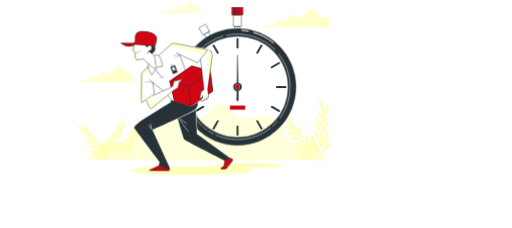
t = 0.00 s
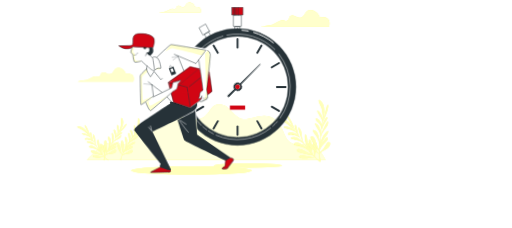
t = 0.25 s
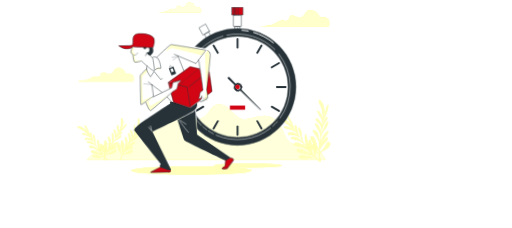
t = 0.75 s
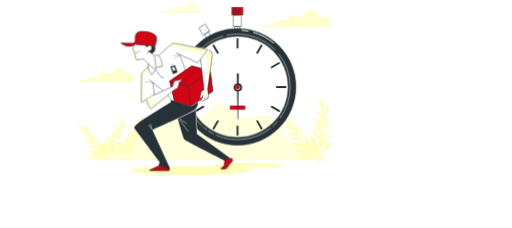
t = 1.00 s
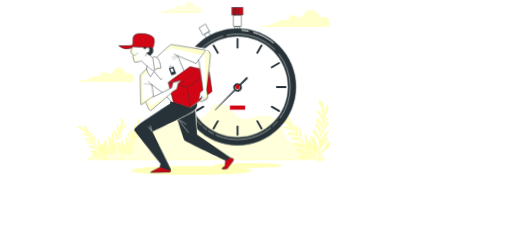
t = 1.25 s
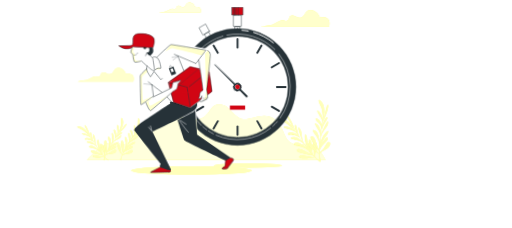
t = 1.75 s

The animated SVG that drew these frames (rendered in a browser with its animation timeline set to each time). Animation: 4 CSS @keyframes rules; one cycle of 2.00 s, repeats indefinitely.

<svg xmlns="http://www.w3.org/2000/svg"
     xmlns:xlink="http://www.w3.org/1999/xlink" viewBox="150 0 900 400"  >
    <defs>
        <clipPath id="clip-path" transform="translate(258.18 -94.61)">
            <path d="M244.27,198.85s6.08,50.15,6.08,52.38-5.57,3.34-5.57,6.12a25,25,0,0,1-1.39,6.68s-1.11,1.12-1.11,2,1.95.56,3.62-.27,2.22-3.9,2.22-3.9a49.53,49.53,0,0,0-.83,5.57l-1.11,1.11s-3.34,3.06-1.12,3.34,12.53-3.62,13.09-6.12-1.4-14.48-1.4-14.48,8.08-56.51,8.08-61.8a7.42,7.42,0,0,0-4.46-7"
                  style="fill:#fff;stroke:#263238;stroke-linecap:round;stroke-linejoin:round;stroke-width:0.8350869999999999px"/>
        </clipPath>
        <clipPath id="clip-path-2" transform="translate(258.18 -94.61)">
            <path d="M127.75,173.22s-3.67,8.66-2,10,2.66,2,2.66,2,1,11.65,2.66,13.65,12.32-1.33,12.32-1.33S165,219.17,165.7,215.17s-2-19-2-20.64-4.66-6-4.66-6"
                  style="fill:none;stroke:#263238;stroke-linecap:round;stroke-linejoin:round;stroke-width:0.8350869999999999px"/>
        </clipPath>
        <clipPath id="clip-path-3" transform="translate(258.18 -94.61)">
            <path d="M230.21,174.85l1.87.72,26.68,4.88s4.35,2.29,5.88,4.73.15,11.34.15,11.34L262,217.46,266.47,255l-7.8,5.85.3,3.71c.21.06-.05,4.95-11.62,7,0,0-2.4,1.2-3.1.67-1.77-1.33-.35-1.22-.35-1.22l-4.68,3a16.85,16.85,0,0,1-.74,7c-1.22,4-2.06,4.78-2.06,4.78L238.55,323l5.13,7.31,67,40.67H434.2V98.5H228.7v75.78Z"
                  style="fill:none"/>
        </clipPath>
        <clipPath id="clip-path-4" transform="translate(258.18 -94.61)">
            <path d="M152.37,211.7s-11.69,9.47-11.69,12-.84,49.55-.28,50.66S163,260.14,163,260.14l-2.23-20.32"
                  style="fill:none;stroke:#263238;stroke-linecap:round;stroke-linejoin:round;stroke-width:0.8350869999999999px"/>
        </clipPath>
        <clipPath id="clip-path-5" transform="translate(258.18 -94.61)">
            <path d="M170.62,192s22.95-21.81,25.73-21.81,48.71,9.18,52.05,9.74,8.91,1.67,8.91,1.67-9.74,12.25-13.08,16.42-5,6.68-5,6.68l-37.58-17.25"
                  style="fill:none;stroke:#263238;stroke-linecap:round;stroke-linejoin:round;stroke-width:0.8350869999999999px"/>
        </clipPath>
        <clipPath id="clip-path-6" transform="translate(258.18 -94.61)">
            <path d="M161.83,261.81l33.41-15.59,2.78-9.74L209.43,234s2.23-2.23,1.95,0-3.34,3.06-4.45,5.29-1.12,6.68-2.51,8.63-6.4,4.18-6.4,4.18-37.58,31.45-40.36,33.12-8.35-14.2-8.35-14.2"
                  style="fill:#fff;stroke:#263238;stroke-linecap:round;stroke-linejoin:round;stroke-width:0.8350869999999999px"/>
        </clipPath>
    </defs>
    <title>Delivery2</title>
    <style>
		@-webkit-keyframes dourani {
		0% {
		transform: rotate(0deg)
		}
		50% {
		transform: rotate(-3deg);
		}
		100% {
		transform: rotate(0deg);
		}
		}

		@-moz-keyframes dourani {
		0% {
		transform: rotate(0deg)
		}
		50% {
		transform: rotate(-3deg);
		}
		100% {
		transform: rotate(0deg);
		}
		}

		@keyframes dourani {
		0% {
		transform: rotate(0deg)
		}
		50% {
		transform: rotate(-3deg);
		}
		100% {
		transform: rotate(0deg);
		}
		}




		@-webkit-keyframes timing {
		0% {
		transform: rotate(0deg)
		}
		100% {
		transform: rotate(360deg);
		}
		}


		@-moz-keyframes timing {
		0% {
		transform: rotate(0deg)
		}
		100% {
		transform: rotate(360deg);
		}
		}


		@keyframes timing {
		0% {
		transform: rotate(0deg)
		}
		100% {
		transform: rotate(360deg);
		}
		}
		
		#Character {
		-webkit-animation : dourani 1s infinite linear;
		-moz-animation: dourani 1s infinite linear;
		animation: dourani 1s infinite linear;
		}
		
		#clock-indicator {
		-webkit-animation : dourani 1s infinite linear;
		-moz-animation: dourani 1s infinite linear;
		animation: timing 2s infinite linear;
		}
	</style>
    <g style="isolation:isolate" >
        <g id="Background_simple">
            <path d="M44.9,375.51H464.2s-10.12-20.23-23.27-26.81-20.23,6.58-36.42-2.53-12.64-30.34-30.85-43-37.43,1.52-54.12.51-21.75-23.27-40-25.8-17.71,18.53-34.4,24.79-28.2-3.93-39.95-3.54-9.61,7.58-20.74,12.64-13.15,2.53-34.39,4.55-26.3,23.77-33.89,29.84-17.7-3.54-33.38,0S44.9,375.51,44.9,375.51Z"
                  transform="translate(258.18 -94.61)" style="fill:#ffff54"/>
            <g style="opacity:0.8">
                <path d="M44.9,375.51H464.2s-10.12-20.23-23.27-26.81-20.23,6.58-36.42-2.53-12.64-30.34-30.85-43-37.43,1.52-54.12.51-21.75-23.27-40-25.8-17.71,18.53-34.4,24.79-28.2-3.93-39.95-3.54-9.61,7.58-20.74,12.64-13.15,2.53-34.39,4.55-26.3,23.77-33.89,29.84-17.7-3.54-33.38,0S44.9,375.51,44.9,375.51Z"
                      transform="translate(258.18 -94.61)" style="fill:#fff"/>
            </g>
        </g>
        <g id="Plants">
            <path d="M396.21,298.57c.79,4.19,10.28,17.84,13.78,25.52-.81-1-1.75-2.18-2.68-3.27-.73-1.27-1.38-2.69-2.11-3.78-1.13-1.69-2.32-3.34-3.61-4.91a40.75,40.75,0,0,0-6.74-6.71,19.14,19.14,0,0,0-10.12-4.21c-1-.07-6.71-.5-5.38,1.8a2.66,2.66,0,0,0,.95.84c3.51,2.15,7.39,3.3,11.09,5,5.54,2.59,12.86,9.49,15.91,12.49l1.55,2.05c-5.45-5.08-14.35-8-17.4-6.57-3.77,1.72,4.34,3.48,11.22,5.26a19.48,19.48,0,0,1,8.34,4.19c1.32,1.78,2.81,3.78,4.3,5.83.18.32.36.62.54.92a21,21,0,0,0-3.56-3.28c-3.52-2.41-13.21-3.87-14.23-.61s5.85,1.77,11.76,2.71a15.86,15.86,0,0,1,8.42,4.47l.39.42c.67,1,1.31,1.87,1.91,2.75,1.41,2.06,2.75,4,4,5.87a33.65,33.65,0,0,0-7-6.83c-5.16-3.54-12.05-4.29-14.56-2.39s9.07,3.62,14.76,5.62a20.57,20.57,0,0,1,8.44,6c1.87,2.65,3.72,5.23,5.71,7.93a78.07,78.07,0,0,0-10.15-7.61c-5.83-3.82-11.87-3.3-13.48-1s3.32,2.45,12.49,4.42a28.27,28.27,0,0,1,13,6.6l2.63,3.5c1,1.37,2.25,2.77,3.52,4.15-1.55-.7-3.84-1.7-6.38-2.79a59.53,59.53,0,0,1-8.21-4.14c-3-1.88-7.08-3.87-10.67-2.27a2,2,0,0,0-1.18,2.78,3.81,3.81,0,0,0,1.77,1.64c4,2.19,8.93,2.77,13.3,3.74a93.41,93.41,0,0,0,12.17,1.89c1.19,1.25,2.43,2.48,3.66,3.64l-1.84.34c-2.17.41-12.75-2.52-18-3.17s-9.5,2.8-3.8,4.8,19.89-.86,19.89-.86l4.1-.77c4.87,4.59,9.38,8.1,9.38,8.1l1.9-1.28s-3.93-1.08-10.53-7.32a17.18,17.18,0,0,1-.06-3.72c.42-7,6.19-14.9,1.76-21.67-1.07-1.64-3.38-2.54-4.66-.74-.92,1.3-.87,3.49-.58,5,1,4.95,2.55,9.34,2.17,14.5,0,.23,0,3.69.24,5.57-.9-.89-1.83-1.86-2.81-2.93a39.09,39.09,0,0,1-1.94-6c-1.27-5.45,0-11.23-.91-16.78-.29-1.7-2.94-5.73-4.24-2.23-.57,1.55.16,4.49.26,6.14.3,4.67.76,9.55,2.6,13.91l-.79-1a86.33,86.33,0,0,1-3.68-13.37c-1.41-7.51-1.17-13.9-3.59-15.9s-2.29,6.36,0,15.15a37.49,37.49,0,0,0,5.05,11.26c-2.58-3.3-5.15-6.69-7.6-10a27.94,27.94,0,0,1-4.15-11.92c-.43-6.67-.83-12.12-3.91-15.43s-3.22-.83-.79,6.7c1.67,5.16,3.67,12.1,6,16.77-1.91-2.59-3.7-5.05-5.31-7.28-1.07-2.31-3.67-8.28-4.48-13.44-1-6.56-2.28-10-4-8.26-1.19,1.22,1,9.18,4.19,15.66-1.35-1.91-2.36-3.38-3-4.25q-.4-.6-.9-1.26a129.61,129.61,0,0,0-5.65-15.54C400.81,300.17,395.36,294,396.21,298.57Z"
                  transform="translate(258.18 -94.61)" style="fill:#ffff54"/>
            <g style="opacity:0.6000000000000001">
                <path d="M396.21,298.57c.79,4.19,10.28,17.84,13.78,25.52-.81-1-1.75-2.18-2.68-3.27-.73-1.27-1.38-2.69-2.11-3.78-1.13-1.69-2.32-3.34-3.61-4.91a40.75,40.75,0,0,0-6.74-6.71,19.14,19.14,0,0,0-10.12-4.21c-1-.07-6.71-.5-5.38,1.8a2.66,2.66,0,0,0,.95.84c3.51,2.15,7.39,3.3,11.09,5,5.54,2.59,12.86,9.49,15.91,12.49l1.55,2.05c-5.45-5.08-14.35-8-17.4-6.57-3.77,1.72,4.34,3.48,11.22,5.26a19.48,19.48,0,0,1,8.34,4.19c1.32,1.78,2.81,3.78,4.3,5.83.18.32.36.62.54.92a21,21,0,0,0-3.56-3.28c-3.52-2.41-13.21-3.87-14.23-.61s5.85,1.77,11.76,2.71a15.86,15.86,0,0,1,8.42,4.47l.39.42c.67,1,1.31,1.87,1.91,2.75,1.41,2.06,2.75,4,4,5.87a33.65,33.65,0,0,0-7-6.83c-5.16-3.54-12.05-4.29-14.56-2.39s9.07,3.62,14.76,5.62a20.57,20.57,0,0,1,8.44,6c1.87,2.65,3.72,5.23,5.71,7.93a78.07,78.07,0,0,0-10.15-7.61c-5.83-3.82-11.87-3.3-13.48-1s3.32,2.45,12.49,4.42a28.27,28.27,0,0,1,13,6.6l2.63,3.5c1,1.37,2.25,2.77,3.52,4.15-1.55-.7-3.84-1.7-6.38-2.79a59.53,59.53,0,0,1-8.21-4.14c-3-1.88-7.08-3.87-10.67-2.27a2,2,0,0,0-1.18,2.78,3.81,3.81,0,0,0,1.77,1.64c4,2.19,8.93,2.77,13.3,3.74a93.41,93.41,0,0,0,12.17,1.89c1.19,1.25,2.43,2.48,3.66,3.64l-1.84.34c-2.17.41-12.75-2.52-18-3.17s-9.5,2.8-3.8,4.8,19.89-.86,19.89-.86l4.1-.77c4.87,4.59,9.38,8.1,9.38,8.1l1.9-1.28s-3.93-1.08-10.53-7.32a17.18,17.18,0,0,1-.06-3.72c.42-7,6.19-14.9,1.76-21.67-1.07-1.64-3.38-2.54-4.66-.74-.92,1.3-.87,3.49-.58,5,1,4.95,2.55,9.34,2.17,14.5,0,.23,0,3.69.24,5.57-.9-.89-1.83-1.86-2.81-2.93a39.09,39.09,0,0,1-1.94-6c-1.27-5.45,0-11.23-.91-16.78-.29-1.7-2.94-5.73-4.24-2.23-.57,1.55.16,4.49.26,6.14.3,4.67.76,9.55,2.6,13.91l-.79-1a86.33,86.33,0,0,1-3.68-13.37c-1.41-7.51-1.17-13.9-3.59-15.9s-2.29,6.36,0,15.15a37.49,37.49,0,0,0,5.05,11.26c-2.58-3.3-5.15-6.69-7.6-10a27.94,27.94,0,0,1-4.15-11.92c-.43-6.67-.83-12.12-3.91-15.43s-3.22-.83-.79,6.7c1.67,5.16,3.67,12.1,6,16.77-1.91-2.59-3.7-5.05-5.31-7.28-1.07-2.31-3.67-8.28-4.48-13.44-1-6.56-2.28-10-4-8.26-1.19,1.22,1,9.18,4.19,15.66-1.35-1.91-2.36-3.38-3-4.25q-.4-.6-.9-1.26a129.61,129.61,0,0,0-5.65-15.54C400.81,300.17,395.36,294,396.21,298.57Z"
                      transform="translate(258.18 -94.61)" style="fill:#fff"/>
            </g>
            <path d="M467.09,279.08c-2.32,3.57-4.86,20-7.62,28,.14-1.32.24-2.78.31-4.21.35-1.42.86-2.89,1.09-4.2.34-2,.61-4,.77-6a40.35,40.35,0,0,0-.26-9.51,19.19,19.19,0,0,0-4.43-10c-.63-.71-4.51-5-5.13-2.41a2.58,2.58,0,0,0,.11,1.26c1.05,4,3.07,7.49,4.56,11.3,2.22,5.7,2.76,15.74,2.9,20-.08.69-.18,1.56-.29,2.55-.44-7.43-4.9-15.67-8.07-16.76-3.92-1.34.74,5.52,4.5,11.55a19.55,19.55,0,0,1,3.15,8.78c-.27,2.21-.58,4.68-.91,7.19-.09.36-.17.7-.24,1.05a21.31,21.31,0,0,0-.32-4.84c-.89-4.17-6.9-11.91-9.89-10.25s3,5.32,6.65,10.07a15.8,15.8,0,0,1,3,9.05c0,.19,0,.38,0,.57-.17,1.15-.34,2.26-.51,3.31-.4,2.46-.76,4.78-1.11,7a34,34,0,0,0-.34-9.76c-1.31-6.12-5.78-11.42-8.91-11.77s4.07,8.87,6.82,14.25a20.43,20.43,0,0,1,2,10.14c-.47,3.2-.91,6.35-1.33,9.68a79.48,79.48,0,0,0-2.1-12.52c-1.59-6.78-6.33-10.58-9.11-10s.72,4.06,6,11.81a28.27,28.27,0,0,1,4.84,13.72c-.17,1.4-.34,2.84-.51,4.34-.19,1.71-.29,3.56-.31,5.44-.65-1.58-1.61-3.89-2.7-6.42a59.94,59.94,0,0,1-3.09-8.66c-.9-3.45-2.46-7.69-6.16-9a2,2,0,0,0-2.77,1.2,3.84,3.84,0,0,0,.14,2.41c1.36,4.32,4.56,8.16,7.05,11.88a94.83,94.83,0,0,0,7.52,9.76c0,1.73.05,3.47.14,5.16l-1.57-1c-1.86-1.2-7.49-10.62-10.84-14.7s-8.81-4.53-6.07.85,15,13.09,15,13.09l3.5,2.28c.37,6.68,1.21,12.33,1.21,12.33l2.26.38s-2.1-3.49-2.58-12.55a16.82,16.82,0,0,1,2.53-2.74c5.12-4.78,14.75-6.52,16.21-14.49.35-1.92-.69-4.16-2.87-3.74-1.56.3-3,1.93-3.84,3.2-2.71,4.25-4.6,8.52-8.42,12-.17.16-2.54,2.68-3.67,4.2,0-1.26-.05-2.61,0-4.06a39.82,39.82,0,0,1,2.74-5.7c2.84-4.82,7.75-8.12,10.91-12.78,1-1.43,1.82-6.17-1.53-4.53-1.49.73-3,3.36-4,4.62-3,3.59-6,7.45-7.72,11.87,0-.42.08-.84.11-1.26a87,87,0,0,1,6.56-12.22c4.16-6.41,8.73-10.88,8.36-14s-6,3-10.47,11a37.53,37.53,0,0,0-4.1,11.64c.41-4.18.88-8.4,1.36-12.46a27.71,27.71,0,0,1,5.22-11.49c4.28-5.13,7.75-9.35,7.8-13.87s-1.76-2.83-5.19,4.3c-2.35,4.89-5.68,11.3-7.24,16.27.41-3.19.81-6.21,1.19-8.93.81-2.41,3-8.53,6-12.82,3.78-5.46,5.24-8.83,2.79-8.74-1.7.06-5.64,7.3-7.76,14.22.34-2.31.62-4.07.8-5.11q.12-.7.21-1.53A131.23,131.23,0,0,0,466,292.53C469.32,283.4,469.61,275.2,467.09,279.08Z"
                  transform="translate(258.18 -94.61)" style="fill:#ffff54"/>
            <g style="opacity:0.6000000000000001">
                <path d="M467.09,279.08c-2.32,3.57-4.86,20-7.62,28,.14-1.32.24-2.78.31-4.21.35-1.42.86-2.89,1.09-4.2.34-2,.61-4,.77-6a40.35,40.35,0,0,0-.26-9.51,19.19,19.19,0,0,0-4.43-10c-.63-.71-4.51-5-5.13-2.41a2.58,2.58,0,0,0,.11,1.26c1.05,4,3.07,7.49,4.56,11.3,2.22,5.7,2.76,15.74,2.9,20-.08.69-.18,1.56-.29,2.55-.44-7.43-4.9-15.67-8.07-16.76-3.92-1.34.74,5.52,4.5,11.55a19.55,19.55,0,0,1,3.15,8.78c-.27,2.21-.58,4.68-.91,7.19-.09.36-.17.7-.24,1.05a21.31,21.31,0,0,0-.32-4.84c-.89-4.17-6.9-11.91-9.89-10.25s3,5.32,6.65,10.07a15.8,15.8,0,0,1,3,9.05c0,.19,0,.38,0,.57-.17,1.15-.34,2.26-.51,3.31-.4,2.46-.76,4.78-1.11,7a34,34,0,0,0-.34-9.76c-1.31-6.12-5.78-11.42-8.91-11.77s4.07,8.87,6.82,14.25a20.43,20.43,0,0,1,2,10.14c-.47,3.2-.91,6.35-1.33,9.68a79.48,79.48,0,0,0-2.1-12.52c-1.59-6.78-6.33-10.58-9.11-10s.72,4.06,6,11.81a28.27,28.27,0,0,1,4.84,13.72c-.17,1.4-.34,2.84-.51,4.34-.19,1.71-.29,3.56-.31,5.44-.65-1.58-1.61-3.89-2.7-6.42a59.94,59.94,0,0,1-3.09-8.66c-.9-3.45-2.46-7.69-6.16-9a2,2,0,0,0-2.77,1.2,3.84,3.84,0,0,0,.14,2.41c1.36,4.32,4.56,8.16,7.05,11.88a94.83,94.83,0,0,0,7.52,9.76c0,1.73.05,3.47.14,5.16l-1.57-1c-1.86-1.2-7.49-10.62-10.84-14.7s-8.81-4.53-6.07.85,15,13.09,15,13.09l3.5,2.28c.37,6.68,1.21,12.33,1.21,12.33l2.26.38s-2.1-3.49-2.58-12.55a16.82,16.82,0,0,1,2.53-2.74c5.12-4.78,14.75-6.52,16.21-14.49.35-1.92-.69-4.16-2.87-3.74-1.56.3-3,1.93-3.84,3.2-2.71,4.25-4.6,8.52-8.42,12-.17.16-2.54,2.68-3.67,4.2,0-1.26-.05-2.61,0-4.06a39.82,39.82,0,0,1,2.74-5.7c2.84-4.82,7.75-8.12,10.91-12.78,1-1.43,1.82-6.17-1.53-4.53-1.49.73-3,3.36-4,4.62-3,3.59-6,7.45-7.72,11.87,0-.42.08-.84.11-1.26a87,87,0,0,1,6.56-12.22c4.16-6.41,8.73-10.88,8.36-14s-6,3-10.47,11a37.53,37.53,0,0,0-4.1,11.64c.41-4.18.88-8.4,1.36-12.46a27.71,27.71,0,0,1,5.22-11.49c4.28-5.13,7.75-9.35,7.8-13.87s-1.76-2.83-5.19,4.3c-2.35,4.89-5.68,11.3-7.24,16.27.41-3.19.81-6.21,1.19-8.93.81-2.41,3-8.53,6-12.82,3.78-5.46,5.24-8.83,2.79-8.74-1.7.06-5.64,7.3-7.76,14.22.34-2.31.62-4.07.8-5.11q.12-.7.21-1.53A131.23,131.23,0,0,0,466,292.53C469.32,283.4,469.61,275.2,467.09,279.08Z"
                      transform="translate(258.18 -94.61)" style="fill:#fff"/>
            </g>
            <path d="M40.58,315c.47,3.14,7.16,13.61,9.54,19.43-.57-.81-1.23-1.67-1.9-2.51-.51-1-.95-2.05-1.47-2.89-.79-1.29-1.63-2.55-2.54-3.76a30.28,30.28,0,0,0-4.85-5.2,14.27,14.27,0,0,0-7.42-3.43c-.71-.08-5-.57-4.07,1.18a1.8,1.8,0,0,0,.69.65c2.56,1.71,5.41,2.68,8.13,4.09C40.75,324.6,46,330,48.2,332.29l1.09,1.57c-3.91-3.95-10.47-6.36-12.79-5.41-2.86,1.18,3.14,2.73,8.22,4.26a14.39,14.39,0,0,1,6.1,3.36c.94,1.36,2,2.91,3,4.48.12.24.25.47.38.7a15.42,15.42,0,0,0-2.56-2.55c-2.56-1.9-9.75-3.27-10.61-.87s4.32,1.49,8.7,2.36a11.88,11.88,0,0,1,6.16,3.58c.09.12.18.22.28.33.47.72.92,1.43,1.34,2.1,1,1.58,1.93,3.06,2.86,4.49a25.87,25.87,0,0,0-5-5.29c-3.75-2.79-8.88-3.55-10.8-2.2s6.66,3,10.85,4.62a15.35,15.35,0,0,1,6.13,4.69c1.31,2,2.62,4,4,6.08a58.3,58.3,0,0,0-7.36-6c-4.24-3-8.76-2.81-10-1.11s2.41,1.93,9.19,3.66a21.1,21.1,0,0,1,9.49,5.3c.59.87,1.21,1.76,1.86,2.69a40.41,40.41,0,0,0,2.5,3.19c-1.14-.56-2.81-1.38-4.68-2.26a45,45,0,0,1-6-3.33c-2.21-1.49-5.17-3.09-7.9-2a1.47,1.47,0,0,0-1,2A2.91,2.91,0,0,0,53,362.08c2.9,1.75,6.58,2.32,9.82,3.17a69.88,69.88,0,0,0,9,1.76c.86,1,1.75,1.92,2.63,2.82l-1.38.21c-1.64.24-9.44-2.25-13.33-2.9s-7.17,1.82-3,3.48,14.86-.07,14.86-.07l3.09-.45c3.5,3.56,6.76,6.31,6.76,6.31l1.45-.9s-2.89-.92-7.64-5.76a12.82,12.82,0,0,1,.07-2.78c.51-5.21,5-10.94,1.93-16.12-.75-1.25-2.44-2-3.46-.68a5.29,5.29,0,0,0-.57,3.69c.58,3.72,1.63,7,1.21,10.87,0,.18-.1,2.76,0,4.16-.64-.68-1.31-1.43-2-2.26a30.16,30.16,0,0,1-1.28-4.55c-.78-4.1.34-8.38-.19-12.54-.17-1.28-2-4.36-3.1-1.79-.47,1.14,0,3.36,0,4.59a31.86,31.86,0,0,0,1.54,10.45c-.19-.25-.38-.5-.56-.76A64.67,64.67,0,0,1,66.53,352c-.83-5.64-.47-10.4-2.22-12s-1.89,4.69-.46,11.3a28.28,28.28,0,0,0,3.45,8.56c-1.83-2.55-3.65-5.14-5.38-7.66a20.71,20.71,0,0,1-2.75-9c-.13-5-.28-9.06-2.48-11.62s-2.38-.72-.78,5c1.1,3.9,2.39,9.13,4,12.69-1.34-2-2.61-3.88-3.74-5.59a42,42,0,0,1-3-10.16c-.57-4.92-1.41-7.53-2.75-6.27-.92.87.45,6.87,2.68,11.8-1-1.47-1.67-2.59-2.08-3.26q-.28-.45-.63-1A99.08,99.08,0,0,0,46.63,323C44,316.27,40.08,311.53,40.58,315Z"
                  transform="translate(258.18 -94.61)" style="fill:#ffff54"/>
            <path d="M40.58,315c.47,3.14,7.16,13.61,9.54,19.43-.57-.81-1.23-1.67-1.9-2.51-.51-1-.95-2.05-1.47-2.89-.79-1.29-1.63-2.55-2.54-3.76a30.28,30.28,0,0,0-4.85-5.2,14.27,14.27,0,0,0-7.42-3.43c-.71-.08-5-.57-4.07,1.18a1.8,1.8,0,0,0,.69.65c2.56,1.71,5.41,2.68,8.13,4.09C40.75,324.6,46,330,48.2,332.29l1.09,1.57c-3.91-3.95-10.47-6.36-12.79-5.41-2.86,1.18,3.14,2.73,8.22,4.26a14.39,14.39,0,0,1,6.1,3.36c.94,1.36,2,2.91,3,4.48.12.24.25.47.38.7a15.42,15.42,0,0,0-2.56-2.55c-2.56-1.9-9.75-3.27-10.61-.87s4.32,1.49,8.7,2.36a11.88,11.88,0,0,1,6.16,3.58c.09.12.18.22.28.33.47.72.92,1.43,1.34,2.1,1,1.58,1.93,3.06,2.86,4.49a25.87,25.87,0,0,0-5-5.29c-3.75-2.79-8.88-3.55-10.8-2.2s6.66,3,10.85,4.62a15.35,15.35,0,0,1,6.13,4.69c1.31,2,2.62,4,4,6.08a58.3,58.3,0,0,0-7.36-6c-4.24-3-8.76-2.81-10-1.11s2.41,1.93,9.19,3.66a21.1,21.1,0,0,1,9.49,5.3c.59.87,1.21,1.76,1.86,2.69a40.41,40.41,0,0,0,2.5,3.19c-1.14-.56-2.81-1.38-4.68-2.26a45,45,0,0,1-6-3.33c-2.21-1.49-5.17-3.09-7.9-2a1.47,1.47,0,0,0-1,2A2.91,2.91,0,0,0,53,362.08c2.9,1.75,6.58,2.32,9.82,3.17a69.88,69.88,0,0,0,9,1.76c.86,1,1.75,1.92,2.63,2.82l-1.38.21c-1.64.24-9.44-2.25-13.33-2.9s-7.17,1.82-3,3.48,14.86-.07,14.86-.07l3.09-.45c3.5,3.56,6.76,6.31,6.76,6.31l1.45-.9s-2.89-.92-7.64-5.76a12.82,12.82,0,0,1,.07-2.78c.51-5.21,5-10.94,1.93-16.12-.75-1.25-2.44-2-3.46-.68a5.29,5.29,0,0,0-.57,3.69c.58,3.72,1.63,7,1.21,10.87,0,.18-.1,2.76,0,4.16-.64-.68-1.31-1.43-2-2.26a30.16,30.16,0,0,1-1.28-4.55c-.78-4.1.34-8.38-.19-12.54-.17-1.28-2-4.36-3.1-1.79-.47,1.14,0,3.36,0,4.59a31.86,31.86,0,0,0,1.54,10.45c-.19-.25-.38-.5-.56-.76A64.67,64.67,0,0,1,66.53,352c-.83-5.64-.47-10.4-2.22-12s-1.89,4.69-.46,11.3a28.28,28.28,0,0,0,3.45,8.56c-1.83-2.55-3.65-5.14-5.38-7.66a20.71,20.71,0,0,1-2.75-9c-.13-5-.28-9.06-2.48-11.62s-2.38-.72-.78,5c1.1,3.9,2.39,9.13,4,12.69-1.34-2-2.61-3.88-3.74-5.59a42,42,0,0,1-3-10.16c-.57-4.92-1.41-7.53-2.75-6.27-.92.87.45,6.87,2.68,11.8-1-1.47-1.67-2.59-2.08-3.26q-.28-.45-.63-1A99.08,99.08,0,0,0,46.63,323C44,316.27,40.08,311.53,40.58,315Z"
                  transform="translate(258.18 -94.61)" style="fill:#fff;opacity:0.6000000000000001"/>
            <path d="M113,312.52c-2.67,1.72-9.44,12.13-13.76,16.71.5-.86,1-1.82,1.5-2.77.67-.87,1.47-1.71,2-2.53.85-1.26,1.65-2.55,2.38-3.88a30.33,30.33,0,0,0,2.73-6.55,14.16,14.16,0,0,0,.06-8.18c-.21-.68-1.54-4.79-2.75-3.21a1.83,1.83,0,0,0-.31.89c-.51,3-.21,6-.37,9.09-.23,4.56-2.94,11.56-4.16,14.52-.26.44-.59,1-1,1.64,2-5.19,1.47-12.16-.35-13.88-2.26-2.12-1.19,4-.48,9.24a14.6,14.6,0,0,1-.55,6.95c-.86,1.41-1.83,3-2.82,4.61l-.49.64A15.4,15.4,0,0,0,96,332.42c.67-3.11-1-10.22-3.59-10s.43,4.54,1.44,8.89a11.76,11.76,0,0,1-.72,7.09l-.18.39c-.47.73-.92,1.43-1.36,2.09-1,1.56-2,3-2.92,4.45a25.38,25.38,0,0,0,2.76-6.74c1-4.57-.43-9.55-2.45-10.75s0,7.29.27,11.79a15.31,15.31,0,0,1-1.75,7.52c-1.3,2-2.56,4-3.87,6.18A58.79,58.79,0,0,0,86,344.15c1-5.1-1.06-9.14-3.14-9.59s-.76,3,.46,9.88a21.09,21.09,0,0,1-.91,10.83c-.55.9-1.1,1.83-1.68,2.8s-1.28,2.33-1.88,3.61c0-1.28.1-3.14.13-5.2a46.08,46.08,0,0,1,.55-6.85c.45-2.62.69-6-1.43-8a1.46,1.46,0,0,0-2.25,0,2.81,2.81,0,0,0-.64,1.68c-.4,3.37.6,7,1.15,10.26a71.4,71.4,0,0,0,2.13,9c-.53,1.17-1,2.38-1.49,3.55l-.76-1.17c-.89-1.39-1.84-9.53-2.86-13.34s-4.62-5.78-4.4-1.28,6.2,13.52,6.2,13.52l1.69,2.62c-1.8,4.65-3,8.76-3,8.76l1.41.95s-.35-3,2.1-9.33A12.23,12.23,0,0,1,80,365.66c5-1.68,12,.08,15.48-4.89.83-1.2.81-3-.8-3.43a5.25,5.25,0,0,0-3.6,1c-3.15,2.06-5.74,4.39-9.41,5.58-.17.06-2.55,1.05-3.79,1.73.36-.86.77-1.79,1.24-2.76a28.21,28.21,0,0,1,3.61-3c3.41-2.41,7.77-3.15,11.35-5.36,1.09-.67,3.13-3.64.35-3.55-1.24,0-3.07,1.37-4.17,1.91a31.87,31.87,0,0,0-8.89,5.71c.15-.27.3-.55.46-.82A64.82,64.82,0,0,1,90,351.42c4.8-3.08,9.28-4.72,10-7s-5,.21-10.48,4.25a28,28,0,0,0-6.37,6.67c1.56-2.72,3.18-5.45,4.75-8.06A20.72,20.72,0,0,1,95,341.09c4.5-2.18,8.15-4,9.57-7s-.33-2.46-4.85,1.34c-3.1,2.61-7.33,5.94-9.92,8.85,1.26-2,2.46-4,3.55-5.71a41.83,41.83,0,0,1,8-6.89c4.25-2.55,6.28-4.4,4.58-5.09-1.18-.48-6.08,3.24-9.65,7.3l2.11-3.23c.2-.3.41-.63.62-1a98.51,98.51,0,0,0,9.15-8.29C113.21,316.14,115.92,310.65,113,312.52Z"
                  transform="translate(258.18 -94.61)" style="fill:#ffff54"/>
            <path d="M113,312.52c-2.67,1.72-9.44,12.13-13.76,16.71.5-.86,1-1.82,1.5-2.77.67-.87,1.47-1.71,2-2.53.85-1.26,1.65-2.55,2.38-3.88a30.33,30.33,0,0,0,2.73-6.55,14.16,14.16,0,0,0,.06-8.18c-.21-.68-1.54-4.79-2.75-3.21a1.83,1.83,0,0,0-.31.89c-.51,3-.21,6-.37,9.09-.23,4.56-2.94,11.56-4.16,14.52-.26.44-.59,1-1,1.64,2-5.19,1.47-12.16-.35-13.88-2.26-2.12-1.19,4-.48,9.24a14.6,14.6,0,0,1-.55,6.95c-.86,1.41-1.83,3-2.82,4.61l-.49.64A15.4,15.4,0,0,0,96,332.42c.67-3.11-1-10.22-3.59-10s.43,4.54,1.44,8.89a11.76,11.76,0,0,1-.72,7.09l-.18.39c-.47.73-.92,1.43-1.36,2.09-1,1.56-2,3-2.92,4.45a25.38,25.38,0,0,0,2.76-6.74c1-4.57-.43-9.55-2.45-10.75s0,7.29.27,11.79a15.31,15.31,0,0,1-1.75,7.52c-1.3,2-2.56,4-3.87,6.18A58.79,58.79,0,0,0,86,344.15c1-5.1-1.06-9.14-3.14-9.59s-.76,3,.46,9.88a21.09,21.09,0,0,1-.91,10.83c-.55.9-1.1,1.83-1.68,2.8s-1.28,2.33-1.88,3.61c0-1.28.1-3.14.13-5.2a46.08,46.08,0,0,1,.55-6.85c.45-2.62.69-6-1.43-8a1.46,1.46,0,0,0-2.25,0,2.81,2.81,0,0,0-.64,1.68c-.4,3.37.6,7,1.15,10.26a71.4,71.4,0,0,0,2.13,9c-.53,1.17-1,2.38-1.49,3.55l-.76-1.17c-.89-1.39-1.84-9.53-2.86-13.34s-4.62-5.78-4.4-1.28,6.2,13.52,6.2,13.52l1.69,2.62c-1.8,4.65-3,8.76-3,8.76l1.41.95s-.35-3,2.1-9.33A12.23,12.23,0,0,1,80,365.66c5-1.68,12,.08,15.48-4.89.83-1.2.81-3-.8-3.43a5.25,5.25,0,0,0-3.6,1c-3.15,2.06-5.74,4.39-9.41,5.58-.17.06-2.55,1.05-3.79,1.73.36-.86.77-1.79,1.24-2.76a28.21,28.21,0,0,1,3.61-3c3.41-2.41,7.77-3.15,11.35-5.36,1.09-.67,3.13-3.64.35-3.55-1.24,0-3.07,1.37-4.17,1.91a31.87,31.87,0,0,0-8.89,5.71c.15-.27.3-.55.46-.82A64.82,64.82,0,0,1,90,351.42c4.8-3.08,9.28-4.72,10-7s-5,.21-10.48,4.25a28,28,0,0,0-6.37,6.67c1.56-2.72,3.18-5.45,4.75-8.06A20.72,20.72,0,0,1,95,341.09c4.5-2.18,8.15-4,9.57-7s-.33-2.46-4.85,1.34c-3.1,2.61-7.33,5.94-9.92,8.85,1.26-2,2.46-4,3.55-5.71a41.83,41.83,0,0,1,8-6.89c4.25-2.55,6.28-4.4,4.58-5.09-1.18-.48-6.08,3.24-9.65,7.3l2.11-3.23c.2-.3.41-.63.62-1a98.51,98.51,0,0,0,9.15-8.29C113.21,316.14,115.92,310.65,113,312.52Z"
                  transform="translate(258.18 -94.61)" style="fill:#fff;opacity:0.6000000000000001"/>
            <path d="M142.32,312.79c-2.68,1.73-9.45,12.14-13.77,16.71.5-.85,1-1.81,1.5-2.77.67-.86,1.47-1.71,2-2.52.85-1.26,1.65-2.55,2.38-3.88a30.54,30.54,0,0,0,2.73-6.55,14.24,14.24,0,0,0,.07-8.18c-.22-.68-1.55-4.79-2.76-3.22a1.9,1.9,0,0,0-.31.9c-.5,3-.21,6-.37,9.08-.23,4.57-2.94,11.57-4.16,14.53-.26.44-.59,1-1,1.64,2-5.2,1.48-12.17-.35-13.88-2.26-2.12-1.19,4-.48,9.24a14.41,14.41,0,0,1-.55,6.94c-.86,1.42-1.83,3-2.82,4.62-.17.21-.33.43-.49.64a15.4,15.4,0,0,0,1.27-3.39c.68-3.11-1-10.22-3.59-10s.43,4.54,1.44,8.89a11.71,11.71,0,0,1-.72,7.08l-.18.4c-.47.72-.92,1.43-1.36,2.09-1,1.55-2,3-2.92,4.45a25.31,25.31,0,0,0,2.76-6.75c1-4.56-.43-9.54-2.45-10.74s.05,7.29.27,11.79a15.31,15.31,0,0,1-1.75,7.52c-1.3,2-2.56,4-3.87,6.18a59.09,59.09,0,0,0,2.41-9.17c1-5.1-1.06-9.14-3.14-9.59s-.76,3,.47,9.88a21.2,21.2,0,0,1-.92,10.83c-.55.9-1.1,1.83-1.68,2.8s-1.28,2.33-1.88,3.6c0-1.27.1-3.13.13-5.2a46.05,46.05,0,0,1,.55-6.84c.45-2.62.69-6-1.43-8a1.46,1.46,0,0,0-2.25,0,2.81,2.81,0,0,0-.64,1.68c-.4,3.36.6,7,1.15,10.26a70.67,70.67,0,0,0,2.13,8.94c-.53,1.18-1,2.38-1.49,3.56l-.76-1.18c-.89-1.39-1.84-9.52-2.86-13.33s-4.62-5.78-4.4-1.28,6.2,13.51,6.2,13.51l1.69,2.62c-1.8,4.66-3,8.77-3,8.77l1.41.95s-.35-3,2.1-9.33a12.6,12.6,0,0,1,2.56-1.1c5-1.68,12,.09,15.48-4.88.83-1.21.81-3.05-.8-3.43a5.2,5.2,0,0,0-3.6,1c-3.15,2.06-5.74,4.39-9.41,5.58-.17.05-2.55,1.05-3.79,1.73.36-.87.77-1.79,1.24-2.77a29,29,0,0,1,3.61-3c3.42-2.41,7.77-3.15,11.35-5.36,1.1-.67,3.13-3.64.35-3.56-1.24,0-3.07,1.38-4.17,1.91a32.13,32.13,0,0,0-8.89,5.72l.46-.83a65.14,65.14,0,0,1,8.21-6.31c4.8-3.09,9.28-4.72,10-7s-5,.21-10.48,4.25a28,28,0,0,0-6.37,6.67c1.56-2.72,3.18-5.45,4.75-8.07a20.82,20.82,0,0,1,7.07-6.22c4.5-2.18,8.15-4,9.57-7.05s-.33-2.47-4.85,1.34c-3.1,2.6-7.33,5.94-9.92,8.85,1.26-2.05,2.46-4,3.55-5.72a42.2,42.2,0,0,1,8-6.88c4.25-2.56,6.28-4.4,4.58-5.09-1.18-.48-6.08,3.24-9.65,7.3,1-1.47,1.68-2.58,2.11-3.23.2-.3.41-.63.62-1a99.06,99.06,0,0,0,9.16-8.28C142.51,316.42,145.22,310.93,142.32,312.79Z"
                  transform="translate(258.18 -94.61)" style="fill:#ffff54"/>
            <path d="M142.32,312.79c-2.68,1.73-9.45,12.14-13.77,16.71.5-.85,1-1.81,1.5-2.77.67-.86,1.47-1.71,2-2.52.85-1.26,1.65-2.55,2.38-3.88a30.54,30.54,0,0,0,2.73-6.55,14.24,14.24,0,0,0,.07-8.18c-.22-.68-1.55-4.79-2.76-3.22a1.9,1.9,0,0,0-.31.9c-.5,3-.21,6-.37,9.08-.23,4.57-2.94,11.57-4.16,14.53-.26.44-.59,1-1,1.64,2-5.2,1.48-12.17-.35-13.88-2.26-2.12-1.19,4-.48,9.24a14.41,14.41,0,0,1-.55,6.94c-.86,1.42-1.83,3-2.82,4.62-.17.21-.33.43-.49.64a15.4,15.4,0,0,0,1.27-3.39c.68-3.11-1-10.22-3.59-10s.43,4.54,1.44,8.89a11.71,11.71,0,0,1-.72,7.08l-.18.4c-.47.72-.92,1.43-1.36,2.09-1,1.55-2,3-2.92,4.45a25.31,25.31,0,0,0,2.76-6.75c1-4.56-.43-9.54-2.45-10.74s.05,7.29.27,11.79a15.31,15.31,0,0,1-1.75,7.52c-1.3,2-2.56,4-3.87,6.18a59.09,59.09,0,0,0,2.41-9.17c1-5.1-1.06-9.14-3.14-9.59s-.76,3,.47,9.88a21.2,21.2,0,0,1-.92,10.83c-.55.9-1.1,1.83-1.68,2.8s-1.28,2.33-1.88,3.6c0-1.27.1-3.13.13-5.2a46.05,46.05,0,0,1,.55-6.84c.45-2.62.69-6-1.43-8a1.46,1.46,0,0,0-2.25,0,2.81,2.81,0,0,0-.64,1.68c-.4,3.36.6,7,1.15,10.26a70.67,70.67,0,0,0,2.13,8.94c-.53,1.18-1,2.38-1.49,3.56l-.76-1.18c-.89-1.39-1.84-9.52-2.86-13.33s-4.62-5.78-4.4-1.28,6.2,13.51,6.2,13.51l1.69,2.62c-1.8,4.66-3,8.77-3,8.77l1.41.95s-.35-3,2.1-9.33a12.6,12.6,0,0,1,2.56-1.1c5-1.68,12,.09,15.48-4.88.83-1.21.81-3.05-.8-3.43a5.2,5.2,0,0,0-3.6,1c-3.15,2.06-5.74,4.39-9.41,5.58-.17.05-2.55,1.05-3.79,1.73.36-.87.77-1.79,1.24-2.77a29,29,0,0,1,3.61-3c3.42-2.41,7.77-3.15,11.35-5.36,1.1-.67,3.13-3.64.35-3.56-1.24,0-3.07,1.38-4.17,1.91a32.13,32.13,0,0,0-8.89,5.72l.46-.83a65.14,65.14,0,0,1,8.21-6.31c4.8-3.09,9.28-4.72,10-7s-5,.21-10.48,4.25a28,28,0,0,0-6.37,6.67c1.56-2.72,3.18-5.45,4.75-8.07a20.82,20.82,0,0,1,7.07-6.22c4.5-2.18,8.15-4,9.57-7.05s-.33-2.47-4.85,1.34c-3.1,2.6-7.33,5.94-9.92,8.85,1.26-2.05,2.46-4,3.55-5.72a42.2,42.2,0,0,1,8-6.88c4.25-2.56,6.28-4.4,4.58-5.09-1.18-.48-6.08,3.24-9.65,7.3,1-1.47,1.68-2.58,2.11-3.23.2-.3.41-.63.62-1a99.06,99.06,0,0,0,9.16-8.28C142.51,316.42,145.22,310.93,142.32,312.79Z"
                  transform="translate(258.18 -94.61)" style="fill:#fff;opacity:0.6000000000000001"/>
        </g>
        <g id="Clouds">
            <path d="M453.45,123.39s-3.83-11-14.85-11.49-9.1,10.06-16.76,12.93-10.54-5.27-17.25-3.35-2.39,7.18-8.14,9.1-5.27-3.35-13.89,1-10.54,5.75-12.46,6.23-19.16,3.35-19.16,3.35H470.22s3.36-10.54-3.35-14.85S460.64,127.23,453.45,123.39Z"
                  transform="translate(258.18 -94.61)" style="fill:#ffff54"/>
            <path d="M453.45,123.39s-3.83-11-14.85-11.49-9.1,10.06-16.76,12.93-10.54-5.27-17.25-3.35-2.39,7.18-8.14,9.1-5.27-3.35-13.89,1-10.54,5.75-12.46,6.23-19.16,3.35-19.16,3.35H470.22s3.36-10.54-3.35-14.85S460.64,127.23,453.45,123.39Z"
                  transform="translate(258.18 -94.61)" style="fill:#fff;opacity:0.7000000000000001"/>
            <path d="M234.27,105.59s-2.33-6.68-9-7-5.51,6.09-10.16,7.84-6.39-3.2-10.46-2-1.45,4.36-4.93,5.52-3.2-2-8.43.58-6.38,3.49-7.55,3.78-11.61,2-11.61,2h72.31s2-6.39-2-9S238.62,107.91,234.27,105.59Z"
                  transform="translate(258.18 -94.61)" style="fill:#ffff54"/>
            <path d="M234.27,105.59s-2.33-6.68-9-7-5.51,6.09-10.16,7.84-6.39-3.2-10.46-2-1.45,4.36-4.93,5.52-3.2-2-8.43.58-6.38,3.49-7.55,3.78-11.61,2-11.61,2h72.31s2-6.39-2-9S238.62,107.91,234.27,105.59Z"
                  transform="translate(258.18 -94.61)" style="fill:#fff;opacity:0.8"/>
            <path d="M112.63,223s-3.13-9-12.12-9.38-7.44,8.21-13.69,10.56-8.61-4.31-14.08-2.74-2,5.86-6.65,7.43-4.3-2.74-11.34.78-8.6,4.69-10.17,5.09-15.64,2.73-15.64,2.73h97.38s2.73-8.6-2.74-12.12S118.49,226.15,112.63,223Z"
                  transform="translate(258.18 -94.61)" style="fill:#ffff54"/>
            <g style="opacity:0.7000000000000001">
                <path d="M112.63,223s-3.13-9-12.12-9.38-7.44,8.21-13.69,10.56-8.61-4.31-14.08-2.74-2,5.86-6.65,7.43-4.3-2.74-11.34.78-8.6,4.69-10.17,5.09-15.64,2.73-15.64,2.73h97.38s2.73-8.6-2.74-12.12S118.49,226.15,112.63,223Z"
                      transform="translate(258.18 -94.61)" style="fill:#fff"/>
            </g>
        </g>
        <g id="Shadow">
            <ellipse cx="486.49" cy="299.38" rx="106.06" ry="7.52" style="fill:#ffff54"/>
            <ellipse cx="585.86" cy="290.61" rx="60.13" ry="3.76" style="fill:#ffff54"/>
            <g style="opacity:0.6000000000000001">
                <ellipse cx="486.49" cy="299.38" rx="106.06" ry="7.52" style="fill:#fff"/>
                <ellipse cx="585.86" cy="290.61" rx="60.13" ry="3.76" style="fill:#fff"/>
            </g>
        </g>
        <g>
            <g style="transform: rotate(0);transform-origin: 545px 220px;" id="Character">
                <line x1="485.71" y1="187.24" x2="504.36" y2="173.88" style="fill:none;stroke:#263238;stroke-linecap:round;stroke-linejoin:round;stroke-width:0.8350869999999999px"/>
                <path d="M286.48,374.66l-1.05,11.85s-5.31,2.33-5.3,3.11,1,1.85,5.33,1.85,5.74-1.64,5.74-2.87,9.22-11.48,9.22-11.48a3.79,3.79,0,0,0-.61-3.69c-1.44-1.64-6.36-1.84-6.36-1.84Z"
                      transform="translate(258.18 -94.61)" style="fill:#d10513"/>
                <path d="M280.14,390.41s7.21-.47,9.14-1.57,8.8-11.56,9.35-12.39a4.71,4.71,0,0,0,.55-2.2" transform="translate(258.18 -94.61)"
                      style="fill:#d10513;stroke:#263238;stroke-linecap:round;stroke-linejoin:round;stroke-width:0.417543px"/>
                <path d="M295.72,371.76s5.85,1.11,5.29,3.62-9.74,13.64-11.13,15-10,1.39-9.74,0,5.29-3.9,5.29-3.9l1.67-10" transform="translate(258.18 -94.61)"
                      style="fill:none;stroke:#263238;stroke-linecap:round;stroke-linejoin:round;stroke-width:0.8350869999999999px"/>
                <path d="M172.52,384.29,155.3,392.7s-2.25,1.64,2.26,1.64,28.28.2,28.28.2,2.67.62,3.28-.61c1-2,1.44-3.28.82-3.9S172.52,384.29,172.52,384.29Z" transform="translate(258.18 -94.61)"
                      style="fill:#d10513"/>
                <path d="M156.92,392.41h30.55" transform="translate(258.18 -94.61)" style="fill:none;stroke:#263238;stroke-linecap:round;stroke-linejoin:round;stroke-width:0.417543px"/>
                <path d="M171.36,385.36s-17.54,7.52-17.26,8.35,17.81.84,24.49.84,11.42.28,11.42-1.39" transform="translate(258.18 -94.61)"
                      style="fill:none;stroke:#263238;stroke-linecap:round;stroke-linejoin:round;stroke-width:0.8350869999999999px"/>
                <path d="M295.72,371.76l-57.89-42.31-2-42.59a27.93,27.93,0,0,1-7.14,4.57c-3.58,1.37-24.32,11.85-24.32,11.85s9.19,32.57,10.86,35.36,71.82,37.85,71.82,37.85Z" transform="translate(258.18 -94.61)"
                      style="fill:#263238"/>
                <path d="M190,391.49s-2.23-.56-4.73-1.12-13.92-5-13.92-5a9.77,9.77,0,0,1-.28-2.78,4,4,0,0,1,1.67-3.06s-43.43-57.9-44.54-59.57-.28-4.46,7.24-10.3,56.72-35.87,56.72-35.87c-1.89-2.24,1.67-3.62,1.67-3.62l4.46,1.39,29.23,10.3,11.69-7.79s1.95,7.23-5.29,12.8-73.43,35-73.43,35l-1.1.07L189.17,387S191.17,390.56,190,391.49Z"
                      transform="translate(258.18 -94.61)" style="fill:#263238"/>
                <polyline points="411.25 219.94 416.76 226.81 414.56 217.73" style="fill:none;stroke:#fff;stroke-linecap:round;stroke-linejoin:round;stroke-width:0.8350869999999999px"/>
                <path d="M207.28,303.81s11.28,17.61,15.41,21.19" transform="translate(258.18 -94.61)" style="fill:none;stroke:#fff;stroke-linecap:round;stroke-linejoin:round;stroke-width:0.8350869999999999px"/>
                <path d="M208.93,303.26a82.58,82.58,0,0,0,9.9,7.43" transform="translate(258.18 -94.61)"
                      style="fill:none;stroke:#fff;stroke-linecap:round;stroke-linejoin:round;stroke-width:0.8350869999999999px"/>
                <polygon points="486.89 115.43 447.84 142.04 456.37 177.24 485.36 186.96 524.05 159.4 519.37 123.99 486.89 115.43" style="fill:#d10513;mix-blend-mode:multiply"/>
                <line x1="448.05" y1="142.04" x2="450.52" y2="153.04" style="fill:#d10513;stroke:#263238;stroke-linecap:round;stroke-linejoin:round;stroke-width:0.8350869999999999px"/>
                <polyline points="452.58 161.08 456.48 176.94 485.71 187.24 482.09 161.08" style="fill:#d10513;stroke:#263238;stroke-linecap:round;stroke-linejoin:round;stroke-width:0.8350869999999999px"/>
                <line x1="481.81" y1="158.85" x2="480.7" y2="152.17" style="fill:#d10513;stroke:#263238;stroke-linecap:round;stroke-linejoin:round;stroke-width:0.8350869999999999px"/>
                <polyline points="516.33 165.53 524.12 159.69 520.23 126.56" style="fill:#d10513;stroke:#263238;stroke-linecap:round;stroke-linejoin:round;stroke-width:0.8350869999999999px"/>
                <line x1="484.6" y1="150.22" x2="505.75" y2="134.35" style="fill:#d10513;stroke:#263238;stroke-linecap:round;stroke-linejoin:round;stroke-width:0.8350869999999999px"/>
                <polyline points="504.64 120.16 487.1 115.43 448.69 141.59" style="fill:#d10513;stroke:#263238;stroke-linecap:round;stroke-linejoin:round;stroke-width:0.8350869999999999px"/>
                <line x1="448.97" y1="142.71" x2="454.81" y2="144.38" style="fill:#d10513;stroke:#263238;stroke-linecap:round;stroke-linejoin:round;stroke-width:0.8350869999999999px"/>
                <line x1="464.83" y1="146.6" x2="480.7" y2="151.06" style="fill:#d10513;stroke:#263238;stroke-linecap:round;stroke-linejoin:round;stroke-width:0.8350869999999999px"/>
                <line x1="501.86" y1="119.6" x2="477.92" y2="137.97" style="fill:#d10513;stroke:#263238;stroke-linecap:round;stroke-linejoin:round;stroke-width:0.417543px"/>
                <line x1="475.97" y1="139.64" x2="467.34" y2="146.32" style="fill:#d10513;stroke:#263238;stroke-linecap:round;stroke-linejoin:round;stroke-width:0.417543px"/>
                <path d="M244.27,198.85s6.08,50.15,6.08,52.38-5.57,3.34-5.57,6.12a25,25,0,0,1-1.39,6.68s-1.11,1.12-1.11,2,1.95.56,3.62-.27,2.22-3.9,2.22-3.9a49.53,49.53,0,0,0-.83,5.57l-1.11,1.11s-3.34,3.06-1.12,3.34,12.53-3.62,13.09-6.12-1.4-14.48-1.4-14.48,8.08-56.51,8.08-61.8a7.42,7.42,0,0,0-4.46-7"
                      transform="translate(258.18 -94.61)" style="fill:#fff"/>
                <g style="clip-path:url(#clip-path)">
                    <path d="M264.79,196.52c-1.17-4.45-2.44-12.53-2.44-12.53l-5.3-1.61-7,8.41,5.53-3.4v66.73c0,3.4-4.25,16.57-4.25,16.57s8.79-1.85,7.37-9.85-3.12-6.72-.57-22.87S266,201,264.79,196.52Z"
                          transform="translate(258.18 -94.61)" style="fill:#ffff54;opacity:0.30000000000000004;mix-blend-mode:multiply"/>
                </g>
                <path d="M244.27,198.85s6.08,50.15,6.08,52.38-5.57,3.34-5.57,6.12a25,25,0,0,1-1.39,6.68s-1.11,1.12-1.11,2,1.95.56,3.62-.27,2.22-3.9,2.22-3.9a49.53,49.53,0,0,0-.83,5.57l-1.11,1.11s-3.34,3.06-1.12,3.34,12.53-3.62,13.09-6.12-1.4-14.48-1.4-14.48,8.08-56.51,8.08-61.8a7.42,7.42,0,0,0-4.46-7"
                      transform="translate(258.18 -94.61)" style="fill:none;stroke:#263238;stroke-linecap:round;stroke-linejoin:round;stroke-width:0.8350869999999999px"/>
                <path d="M251,265.29a5.56,5.56,0,0,1-.28,3.57,14.32,14.32,0,0,1-1.92,2.48" transform="translate(258.18 -94.61)"
                      style="fill:none;stroke:#263238;stroke-linecap:round;stroke-linejoin:round;stroke-width:0.417543px"/>
                <path d="M254.33,265.29a16.77,16.77,0,0,1-.83,3.3" transform="translate(258.18 -94.61)" style="fill:none;stroke:#263238;stroke-linecap:round;stroke-linejoin:round;stroke-width:0.417543px"/>
                <path d="M256.81,264.46a17.41,17.41,0,0,1-.83,3.3" transform="translate(258.18 -94.61)" style="fill:none;stroke:#263238;stroke-linecap:round;stroke-linejoin:round;stroke-width:0.417543px"/>
                <path d="M166.88,160.24c-.32-2.88-6.08-8.32-14.08-9.92s-16.65-1.6-19.85,1c-1.2.95-2,3.16-2.52,5.54.57-1.22,1.72-3.69,2.91-4.68,5.89-4.91,7.53-2,8.51,2.29s-.33,16-.33,16-13.42,3.93-11.46-2.95a17.38,17.38,0,0,1-.6-3c0,.51,0,.82,0,.82l-.64,4.16-5.44,1-18.9-.6s9.62,6,15.06,6a15.93,15.93,0,0,0,9.58-3.71l35,2.67S167.2,163.12,166.88,160.24Z"
                      transform="translate(258.18 -94.61)" style="fill:#d10513"/>
                <path d="M126.08,170.22l-21.64-.33s6,5.66,14,5.66,10.66-3.33,10.66-3.33l35,2.67s4.57-8.71,2.24-16.36-23.33-10.22-29.17-8.81c-7.22,1.75-7.7,7.85-7.7,11.18a52.85,52.85,0,0,1-.67,7.33"
                      transform="translate(258.18 -94.61)" style="fill:#d10513;stroke:#263238;stroke-linecap:round;stroke-linejoin:round;stroke-width:0.8350869999999999px"/>
                <g style="clip-path:url(#clip-path-2)">
                    <path d="M146.31,173.71l-14.13.25s-4,5.95-3,7.69a10,10,0,0,0,3,3s-1,7.94.25,10.67,11.16,1.48,11.16,1.48a16.37,16.37,0,0,1-7.2,2.24c-4.71.49-6.19-.5-6.94-3.23s-1-10.57-1-10.57L125,181.65l2.48-6.7,2.73-2.72Z"
                          transform="translate(258.18 -94.61)" style="fill:#ffff54;opacity:0.30000000000000004;mix-blend-mode:multiply"/>
                </g>
                <path d="M127.75,173.22s-3.67,8.66-2,10,2.66,2,2.66,2,1,11.65,2.66,13.65,12.32-1.33,12.32-1.33S165,219.17,165.7,215.17s-2-19-2-20.64-4.66-6-4.66-6" transform="translate(258.18 -94.61)"
                      style="fill:none;stroke:#263238;stroke-linecap:round;stroke-linejoin:round;stroke-width:0.8350869999999999px"/>
                <path d="M147.06,173.55s.66,3,2.66,3.33,3.66-3,3.66-3Z" transform="translate(258.18 -94.61)" style="fill:#263238"/>
                <path d="M164,174.89s2,6-.34,9.32-3.32,3.33-3.32,3.33c-2,3.33-7.33-4-7.33-4s4-.18,5-2.84-.4-6.55-.4-6.55Z" transform="translate(258.18 -94.61)" style="fill:#263238"/>
                <path d="M158,174.89s1,4.66,0,7-5,1.66-5,1.66l-2,5" transform="translate(258.18 -94.61)"
                      style="fill:none;stroke:#263238;stroke-linecap:round;stroke-linejoin:round;stroke-width:0.8350869999999999px"/>
                <path d="M130.78,187.14s3.86.83,6.33-3.58" transform="translate(258.18 -94.61)" style="fill:none;stroke:#263238;stroke-linecap:round;stroke-linejoin:round;stroke-width:0.626315px"/>
                <rect x="193.19" y="209.88" width="8.72" height="13.37" transform="translate(195.5 -12.96) rotate(-20.22)" style="fill:#263238"/>
                <rect x="194.92" y="212.12" width="4.17" height="6.2" transform="translate(195.93 -13.24) rotate(-20.22)" style="fill:#fff"/>
                <rect x="193.93" y="207.06" width="1.84" height="4.07" transform="translate(197.91 -14.36) rotate(-20.22)"
                      style="fill:#fff;stroke:#263238;stroke-linecap:round;stroke-linejoin:round;stroke-width:0.417543px"/>
                <line x1="444.61" y1="167.11" x2="452.03" y2="175.55" style="fill:none;stroke:#263238;stroke-linecap:round;stroke-linejoin:round;stroke-width:0.8350869999999999px"/>
                <path d="M168.13,213.14l7.19.5-.24-2.73S168.63,210.41,168.13,213.14Z" transform="translate(258.18 -94.61)" style="fill:#ffff54;opacity:0.30000000000000004;mix-blend-mode:multiply"/>
                <g style="clip-path:url(#clip-path-4)">
                    <path d="M148.32,269.87,163,260.14l-18.75,7.15s-1.7-38.25-.42-41.22,9.35-8.5,9.35-8.5-.48-3.08,2.12-4.25a7.9,7.9,0,0,1,5.53,0l1.85.7c-2.13-1.2-5.57-3.63-10.86-8.57h-.12l1.28,1.23-.56,5-5.62,4.59c-1.27,1.28-6.07,7.38-6.07,7.38l-.28,50.66,7.63-4.91Z"
                          transform="translate(258.18 -94.61)" style="fill:#ffff54;opacity:0.30000000000000004;mix-blend-mode:multiply"/>
                </g>
                <path d="M152.37,211.7s-11.69,9.47-11.69,12-.84,49.55-.28,50.66S163,260.14,163,260.14l-2.23-20.32" transform="translate(258.18 -94.61)"
                      style="fill:none;stroke:#263238;stroke-linecap:round;stroke-linejoin:round;stroke-width:0.8350869999999999px"/>
                <line x1="412.78" y1="140.2" x2="436.44" y2="159.13" style="fill:none;stroke:#263238;stroke-linecap:round;stroke-linejoin:round;stroke-width:0.8350869999999999px"/>
                <g style="clip-path:url(#clip-path-5)">
                    <path d="M257.05,182.38,242.8,178l-46.45-7.81-11.77,12.91s10.2-6.37,13.17-6.37,47.77,12.74,52,13.93Z" transform="translate(258.18 -94.61)"
                          style="fill:#ffff54;opacity:0.30000000000000004;mix-blend-mode:multiply"/>
                </g>
                <path d="M170.62,192s22.95-21.81,25.73-21.81,48.71,9.18,52.05,9.74,8.91,1.67,8.91,1.67-9.74,12.25-13.08,16.42-5,6.68-5,6.68l-37.58-17.25" transform="translate(258.18 -94.61)"
                      style="fill:none;stroke:#263238;stroke-linecap:round;stroke-linejoin:round;stroke-width:0.8350869999999999px"/>
                <line x1="466.22" y1="97.05" x2="475.69" y2="122.11" style="fill:none;stroke:#263238;stroke-linecap:round;stroke-linejoin:round;stroke-width:0.8350869999999999px"/>
                <polyline points="437.27 134.63 435.05 136.86 424.19 122.94" style="fill:none;stroke:#263238;stroke-linecap:round;stroke-linejoin:round;stroke-width:0.8350869999999999px"/>
                <polyline points="455.56 98.04 466.56 96.11 457.21 102.72" style="fill:none;stroke:#263238;stroke-linecap:round;stroke-linejoin:round;stroke-width:0.417543px"/>
                <line x1="418.9" y1="145.21" x2="404.93" y2="143.16" style="fill:none;stroke:#263238;stroke-linecap:round;stroke-linejoin:round;stroke-width:0.417543px"/>
                <path d="M152.93,206.69a11.44,11.44,0,0,0-.28,7.8c1.39,4.17,6.12,11.41,6.12,11.41l6.12-8.63" transform="translate(258.18 -94.61)"
                      style="fill:none;stroke:#263238;stroke-linecap:round;stroke-linejoin:round;stroke-width:0.8350869999999999px"/>
                <path d="M166.84,213.93s3.07-2.78,5.85-2.78h4.73s-.83-10.86-4.73-16.71-9.19-2.78-9.19-2.78" transform="translate(258.18 -94.61)"
                      style="fill:none;stroke:#263238;stroke-linecap:round;stroke-linejoin:round;stroke-width:0.8350869999999999px"/>
                <path d="M161.83,261.81l33.41-15.59,2.78-9.74L209.43,234s2.23-2.23,1.95,0-3.34,3.06-4.45,5.29-1.12,6.68-2.51,8.63-6.4,4.18-6.4,4.18-37.58,31.45-40.36,33.12-8.35-14.2-8.35-14.2"
                      transform="translate(258.18 -94.61)" style="fill:#fff"/>
                <g style="clip-path:url(#clip-path-6)">
                    <path d="M148.32,269.87c1.29,2.07,6.56,10.64,6.93,14,.43,3.83,3.83,0,3.83,0l30.6-25.49S159.5,277.49,157,276.64s-3-7.22-3-7.22l9-9.28Z" transform="translate(258.18 -94.61)"
                          style="fill:#ffff54;opacity:0.30000000000000004;mix-blend-mode:multiply"/>
                </g>
                <path d="M161.83,261.81l33.41-15.59,2.78-9.74L209.43,234s2.23-2.23,1.95,0-3.34,3.06-4.45,5.29-1.12,6.68-2.51,8.63-6.4,4.18-6.4,4.18-37.58,31.45-40.36,33.12-8.35-14.2-8.35-14.2"
                      transform="translate(258.18 -94.61)" style="fill:none;stroke:#263238;stroke-linecap:round;stroke-linejoin:round;stroke-width:0.8350869999999999px"/>
                <path d="M209.43,234s-5.45,3.25-4.9,4.35" transform="translate(258.18 -94.61)" style="fill:none;stroke:#263238;stroke-linecap:round;stroke-linejoin:round;stroke-width:0.417543px"/>
                <line x1="463.26" y1="140.41" x2="459.13" y2="142.61" style="fill:none;stroke:#263238;stroke-linecap:round;stroke-linejoin:round;stroke-width:0.417543px"/>
            </g>
            <g style="clip-path:url(#clip-path-3)" id="clock">
                <polygon points="520.73 62.84 513.39 67.08 509.23 59.84 516.58 55.6 520.73 62.84" style="fill:none;stroke:#263238;stroke-linecap:round;stroke-linejoin:round;stroke-width:0.8350869999999999px"/>
                <polygon points="518.25 54.59 506.68 61.27 499.79 48.51 511.36 41.83 518.25 54.59" style="fill:none;stroke:#263238;stroke-linecap:round;stroke-linejoin:round;stroke-width:0.8350869999999999px"/>
                <circle cx="-169.23" cy="183.56" r="88.96" transform="translate(78.82 -160.5) rotate(-45)" style="fill:#fff"/>
                <path d="M309.34,144.2A102.69,102.69,0,1,0,412,246.89,102.69,102.69,0,0,0,309.34,144.2Zm0,191.65a89,89,0,1,1,89-89A89,89,0,0,1,309.34,335.85Z" transform="translate(258.18 -94.61)"
                      style="fill:#263238;stroke:#263238;stroke-linecap:round;stroke-linejoin:round;stroke-width:0.8350869999999999px"/>
                <path d="M372.35,169.43a99.72,99.72,0,0,0-34.68-18.31" transform="translate(258.18 -94.61)"
                      style="fill:none;stroke:#fff;stroke-linecap:round;stroke-linejoin:round;stroke-width:1.6701700000000002px"/>
                <path d="M328.2,148.82a101.56,101.56,0,0,0-11-1.47" transform="translate(258.18 -94.61)"
                      style="fill:none;stroke:#fff;stroke-linecap:round;stroke-linejoin:round;stroke-width:1.6701700000000002px"/>
                <path d="M384.24,301.79a92.91,92.91,0,0,0-2-112.42" transform="translate(258.18 -94.61)"
                      style="fill:none;stroke:#fff;stroke-linecap:round;stroke-linejoin:round;stroke-width:0.8350869999999999px"/>
                <path d="M371.26,316.08a91.26,91.26,0,0,0,8.22-8.35" transform="translate(258.18 -94.61)"
                      style="fill:none;stroke:#fff;stroke-linecap:round;stroke-linejoin:round;stroke-width:0.8350869999999999px"/>
                <path d="M271.59,331.75a93,93,0,0,0,96-12.5" transform="translate(258.18 -94.61)" style="fill:none;stroke:#fff;stroke-linecap:round;stroke-linejoin:round;stroke-width:0.8350869999999999px"/>
                <path d="M258.34,324.5a92.07,92.07,0,0,0,8.61,5" transform="translate(258.18 -94.61)" style="fill:none;stroke:#fff;stroke-linecap:round;stroke-linejoin:round;stroke-width:0.8350869999999999px"/>
                <path d="M248.38,316.94a92.54,92.54,0,0,0,7.32,5.75" transform="translate(258.18 -94.61)"
                      style="fill:none;stroke:#fff;stroke-linecap:round;stroke-linejoin:round;stroke-width:0.8350869999999999px"/>
                <path d="M283.66,157.63a92.88,92.88,0,0,0-37.74,157.09" transform="translate(258.18 -94.61)"
                      style="fill:none;stroke:#fff;stroke-linecap:round;stroke-linejoin:round;stroke-width:0.8350869999999999px"/>
                <path d="M375,181.23a93,93,0,0,0-84.26-25.33" transform="translate(258.18 -94.61)" style="fill:none;stroke:#fff;stroke-linecap:round;stroke-linejoin:round;stroke-width:0.8350869999999999px"/>
                <rect x="554.11" y="185.18" width="26.72" height="7.24" style="fill:#d10513"/>
                <path d="M372.35,169.43" transform="translate(258.18 -94.61)" style="fill:none;stroke:#fff;stroke-linecap:round;stroke-linejoin:round;stroke-width:1.6701700000000002px"/>
                <g id="clock-indicator" style="transform: rotate(10deg); transform-origin: 567.8px 152.8px;">
                    <path d="M316.8,246.89a7.45,7.45,0,0,0-6.12-7.33l-.79-48.87h-1.11L308,239.56a7.45,7.45,0,0,0-.23,14.62l-.28,17.34h3.7l-.28-17.34A7.47,7.47,0,0,0,316.8,246.89Zm-7.46,4a4,4,0,1,1,4-4A4,4,0,0,1,309.34,250.89Z"
                          transform="translate(258.18 -94.61)" style="fill:#263238"/>
                </g>
                <circle cx="567.52" cy="152.28" r="4.11" style="fill:#d10513"/>
                <line x1="567.52" y1="68.31" x2="567.52" y2="83.12" style="fill:none;stroke:#263238;stroke-linecap:round;stroke-linejoin:round;stroke-width:3.3403500000000004px"/>
                <line x1="567.52" y1="221.95" x2="567.52" y2="236.76" style="fill:none;stroke:#263238;stroke-linecap:round;stroke-linejoin:round;stroke-width:3.3403500000000004px"/>
                <line x1="525.41" y1="79.6" x2="532.82" y2="92.42" style="fill:none;stroke:#263238;stroke-linecap:round;stroke-linejoin:round;stroke-width:3.3403500000000004px"/>
                <line x1="602.23" y1="212.65" x2="609.64" y2="225.48" style="fill:none;stroke:#263238;stroke-linecap:round;stroke-linejoin:round;stroke-width:3.3403500000000004px"/>
                <line x1="494.58" y1="110.43" x2="507.41" y2="117.83" style="fill:none;stroke:#263238;stroke-linecap:round;stroke-linejoin:round;stroke-width:3.3403500000000004px"/>
                <line x1="627.64" y1="187.25" x2="640.46" y2="194.65" style="fill:none;stroke:#263238;stroke-linecap:round;stroke-linejoin:round;stroke-width:3.3403500000000004px"/>
                <line x1="651.75" y1="152.54" x2="636.94" y2="152.54" style="fill:none;stroke:#263238;stroke-linecap:round;stroke-linejoin:round;stroke-width:3.3403500000000004px"/>
                <line x1="498.11" y1="152.54" x2="483.3" y2="152.54" style="fill:none;stroke:#263238;stroke-linecap:round;stroke-linejoin:round;stroke-width:3.3403500000000004px"/>
                <line x1="651.75" y1="152.54" x2="636.94" y2="152.54" style="fill:none;stroke:#263238;stroke-linecap:round;stroke-linejoin:round;stroke-width:3.3403500000000004px"/>
                <line x1="498.11" y1="152.54" x2="483.3" y2="152.54" style="fill:none;stroke:#263238;stroke-linecap:round;stroke-linejoin:round;stroke-width:3.3403500000000004px"/>
                <line x1="640.46" y1="110.43" x2="627.64" y2="117.83" style="fill:none;stroke:#263238;stroke-linecap:round;stroke-linejoin:round;stroke-width:3.3403500000000004px"/>
                <line x1="507.41" y1="187.25" x2="494.58" y2="194.65" style="fill:none;stroke:#263238;stroke-linecap:round;stroke-linejoin:round;stroke-width:3.3403500000000004px"/>
                <line x1="609.64" y1="79.6" x2="602.23" y2="92.42" style="fill:none;stroke:#263238;stroke-linecap:round;stroke-linejoin:round;stroke-width:3.3403500000000004px"/>
                <line x1="532.82" y1="212.65" x2="525.41" y2="225.48" style="fill:none;stroke:#263238;stroke-linecap:round;stroke-linejoin:round;stroke-width:3.3403500000000004px"/>
                <rect x="563.28" y="46.36" width="8.48" height="7.5" style="fill:none;stroke:#263238;stroke-linecap:round;stroke-linejoin:round;stroke-width:0.8350869999999999px"/>
                <rect x="560.84" y="26.32" width="13.36" height="19.61" style="fill:none;stroke:#263238;stroke-linecap:round;stroke-linejoin:round;stroke-width:0.8350869999999999px"/>
                <rect x="557.65" y="12.53" width="19.34" height="13.36" style="fill:#d10513"/>
                <rect x="557.85" y="12.53" width="19.34" height="13.36" style="fill:none;stroke:#263238;stroke-linecap:round;stroke-linejoin:round;stroke-width:0.8350869999999999px"/>
                <line x1="560" y1="20.83" x2="560" y2="12.83" style="fill:none;stroke:#263238;stroke-linecap:round;stroke-linejoin:round;stroke-width:0.8350869999999999px"/>
                <line x1="560" y1="26.13" x2="560" y2="22.68" style="fill:none;stroke:#263238;stroke-linecap:round;stroke-linejoin:round;stroke-width:0.8350869999999999px"/>
                <line x1="562.46" y1="26.13" x2="562.46" y2="12.83" style="fill:none;stroke:#263238;stroke-linecap:round;stroke-linejoin:round;stroke-width:0.8350869999999999px"/>
                <line x1="564.93" y1="16.15" x2="564.93" y2="12.83" style="fill:none;stroke:#263238;stroke-linecap:round;stroke-linejoin:round;stroke-width:0.8350869999999999px"/>
                <line x1="564.93" y1="26.13" x2="564.93" y2="17.75" style="fill:none;stroke:#263238;stroke-linecap:round;stroke-linejoin:round;stroke-width:0.8350869999999999px"/>
                <line x1="568.99" y1="26.13" x2="568.99" y2="12.83" style="fill:none;stroke:#263238;stroke-linecap:round;stroke-linejoin:round;stroke-width:0.8350869999999999px"/>
            </g>
        </g>
    </g>
</svg>
